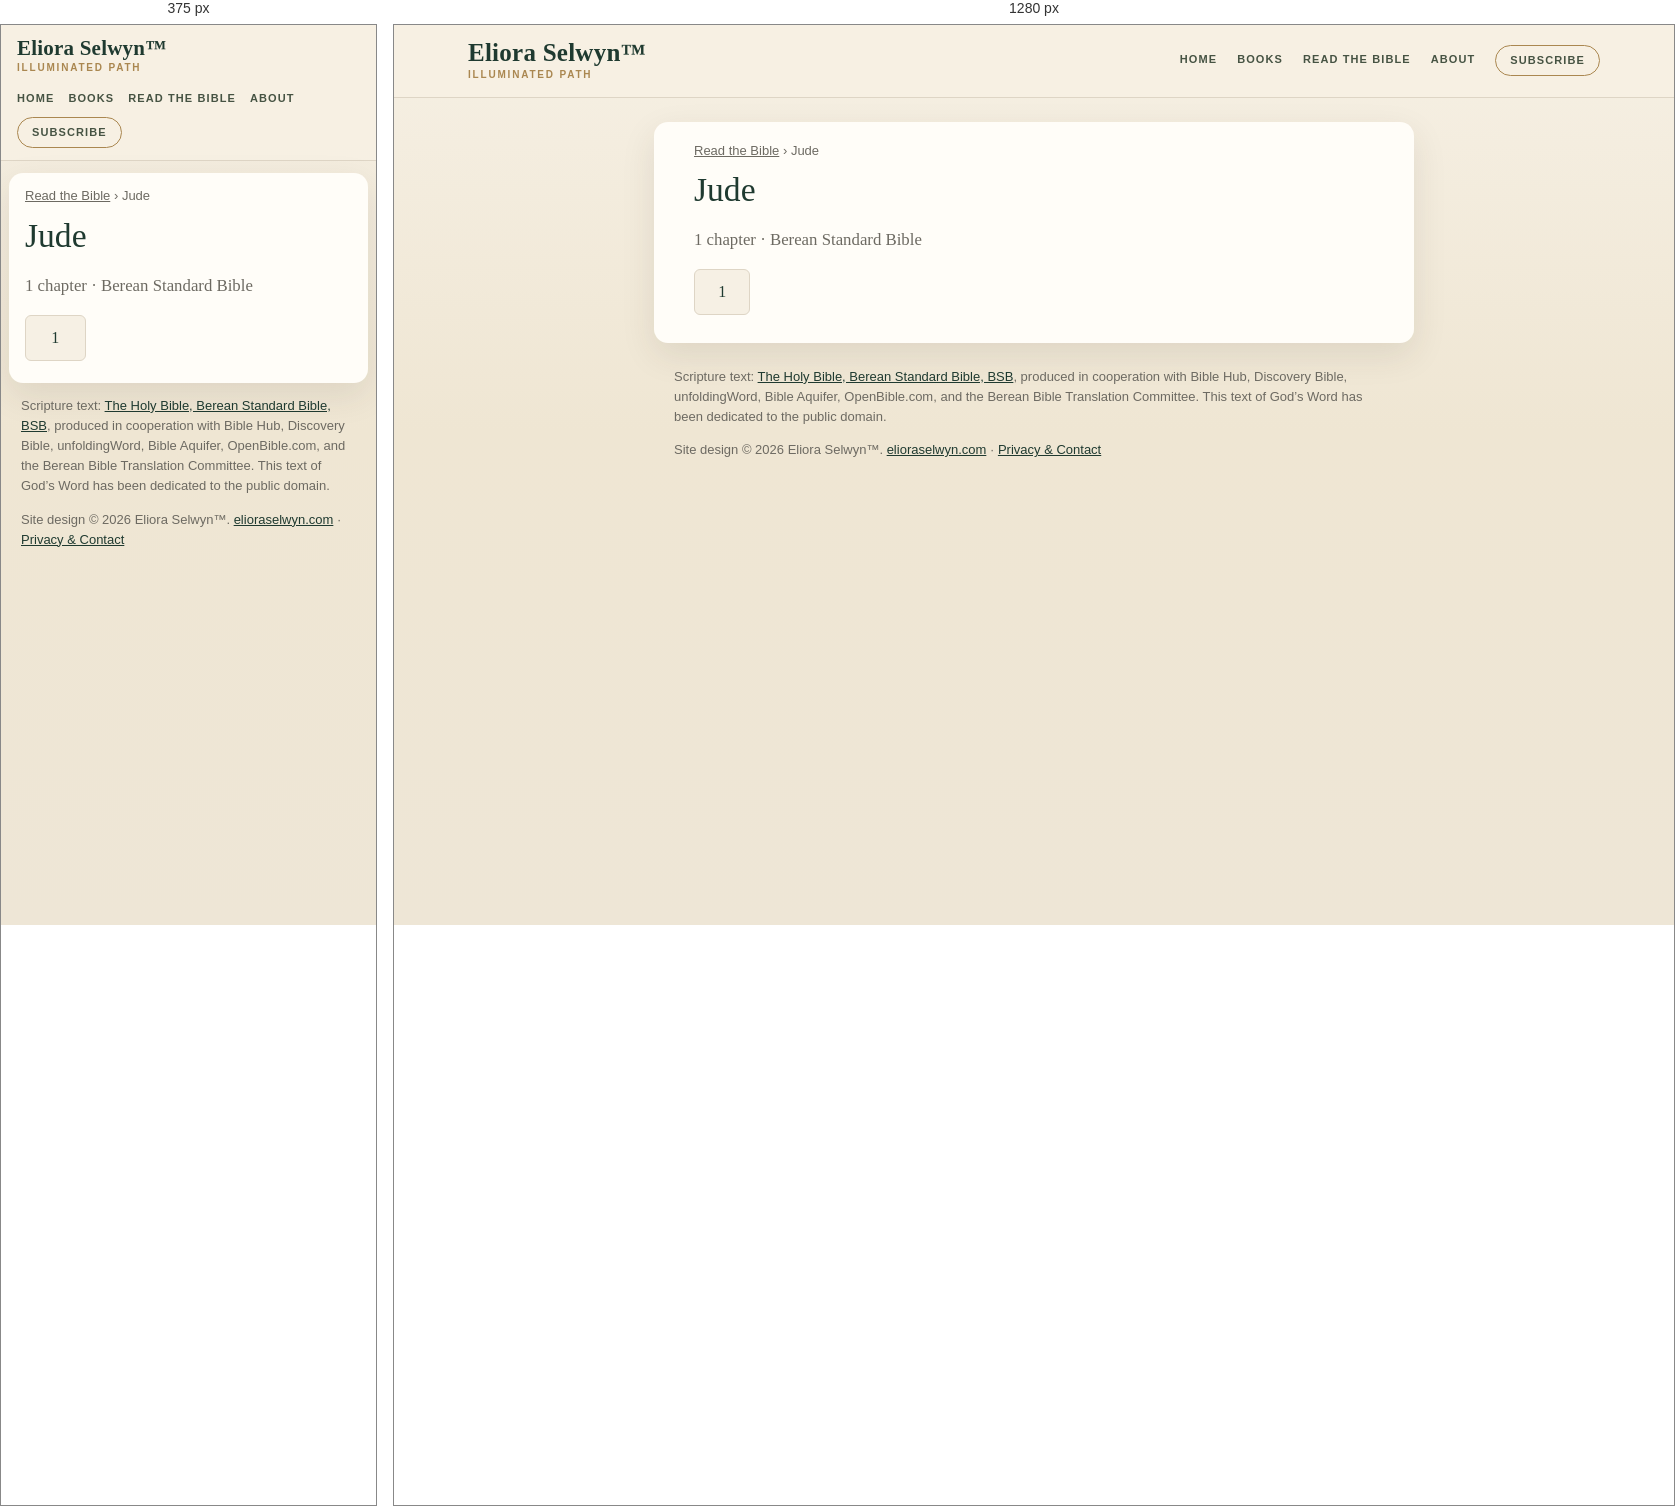
Rendered at 375 px and 1280 px, left to right.

<!-- file: index.html -->
<!doctype html>
<html lang="en">
<head>
<meta charset="utf-8">
<meta name="viewport" content="width=device-width,initial-scale=1">
<title>Jude (BSB) — all 1 chapter | Read the Bible</title>
<meta name="description" content="Read Jude in the Berean Standard Bible (BSB): choose any of its 1 chapters.">
<link rel="canonical" href="https://bible.elioraselwyn.com/jude/">
<meta property="og:title" content="Jude (BSB) — all 1 chapter | Read the Bible">
<meta property="og:description" content="Read Jude in the Berean Standard Bible (BSB): choose any of its 1 chapters.">
<meta property="og:url" content="https://bible.elioraselwyn.com/jude/">
<meta property="og:type" content="website">
<meta property="og:site_name" content="Read the Bible — Eliora Selwyn™">
<meta name="theme-color" content="#f6f0e4">
<link rel="stylesheet" href="/assets/site.css">
<script type="application/ld+json">{"@context":"https://schema.org","@type":"BreadcrumbList","itemListElement":[{"@type":"ListItem","position":1,"name":"Read the Bible","item":"https://bible.elioraselwyn.com/"},{"@type":"ListItem","position":2,"name":"Jude","item":"https://bible.elioraselwyn.com/jude/"}]}</script>
</head>
<body>
<a class="skip" href="#main">Skip to the text</a>
<header class="es-head"><div class="es-head-in">
<a class="es-brand" href="https://www.elioraselwyn.com/"><span class="es-brand-name">Eliora Selwyn&#8482;</span><span class="es-brand-mark">Illuminated Path</span></a>
<nav class="es-nav" aria-label="Main navigation"><a href="https://www.elioraselwyn.com/">Home</a><a href="https://www.elioraselwyn.com/p/books-resources.html">Books</a><a href="/" aria-current="false">Read the Bible</a><a href="https://www.elioraselwyn.com/p/about-eliora-selwyn.html">About</a><a class="es-subscribe" href="https://www.elioraselwyn.com/#stay-connected">Subscribe</a></nav>
</div></header>
<main id="main" class="wrap">
<nav class="crumbs" aria-label="Breadcrumb"><a href="/">Read the Bible</a> <span aria-hidden="true">›</span> <span aria-current="page">Jude</span></nav>
<h1>Jude</h1><p class="lede">1 chapter · Berean Standard Bible</p><ul class="chaps"><li><a href="/jude/1/" aria-label="Jude 1">1</a></li></ul>
</main>
<footer class="es-foot"><p class="credit">Scripture text: <a href="https://bereanbible.com/">The Holy Bible, Berean Standard Bible, BSB</a>, produced in cooperation with Bible Hub, Discovery Bible, unfoldingWord, Bible Aquifer, OpenBible.com, and the Berean Bible Translation Committee. This text of God’s Word has been dedicated to the public domain.</p>
<p class="legal">Site design &#169; 2026 Eliora Selwyn&#8482;. <a href="https://www.elioraselwyn.com/">elioraselwyn.com</a> &#183; <a href="https://www.elioraselwyn.com/p/privacy-contact.html">Privacy &amp; Contact</a></p></footer>
<script src="/assets/site.js" defer></script>
</body>
</html>


/* @media block from site.css */
@media (max-width:700px){
 .es-head-in{padding:12px 16px;gap:8px}.es-brand-name{font-size:21px}.es-nav{margin-left:0;justify-content:flex-start;gap:2px 14px}
 .wrap{margin:12px 8px;padding:14px 16px 22px}
 .r-bar{position:static}.r-back,.r-pick{flex:1 1 100%;justify-content:center}.r-pick{justify-content:space-between}
 .r-prev,.r-next{flex:1 1 0}.r-prev span,.r-next span{display:none}.r-size{flex:2 1 0}.r-size .btn{flex:1 1 0;justify-content:center}
 .r-text{font-size:calc(1.1em * var(--r-size))}
}